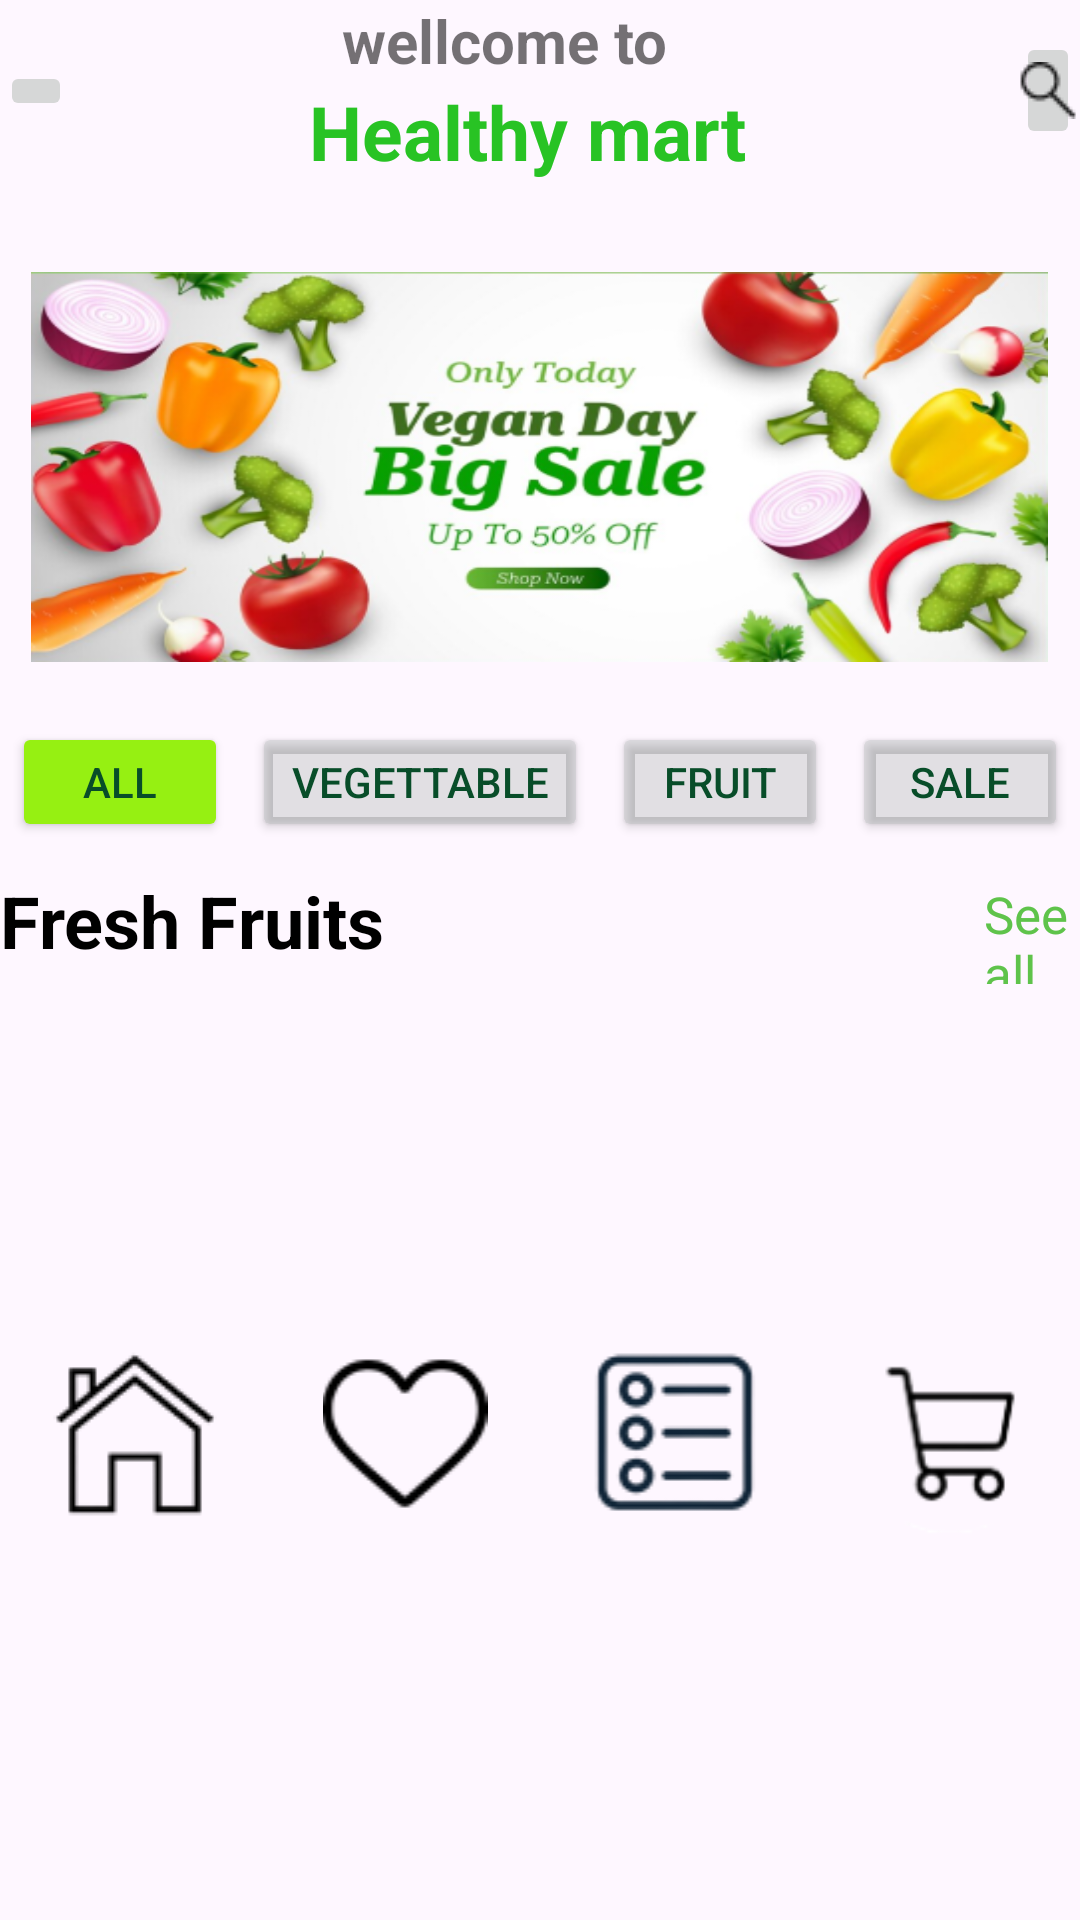

Android layout source for this screen:
<!-- AndroidManifest.xml: application theme Theme.Assigmentr_ph35577 -->
<!-- res/layout/activity_home.xml -->
<?xml version="1.0" encoding="utf-8"?>
<LinearLayout xmlns:android="http://schemas.android.com/apk/res/android"
    xmlns:app="http://schemas.android.com/apk/res-auto"
    xmlns:tools="http://schemas.android.com/tools"
    android:id="@+id/main"
    android:layout_width="match_parent"
    android:layout_height="match_parent"
    android:orientation="vertical"
    android:layout_margin="5dp"
    tools:context=".Home">
<LinearLayout
    android:layout_width="match_parent"
    android:layout_height="wrap_content"
    android:orientation="horizontal"
    android:gravity="center_vertical"
    >
    <ImageButton
        android:layout_width="wrap_content"
        android:layout_height="wrap_content"
        android:src="@drawable/baseline_account_circle_24"
        />
    <LinearLayout
        android:layout_width="wrap_content"
        android:layout_height="wrap_content"
        android:orientation="vertical"
        >
    <TextView
        android:layout_width="wrap_content"
        android:layout_height="wrap_content"
        android:text="wellcome to"
        android:textSize="20dp"
        android:textColor="#8B000000"
        android:textStyle="bold"
        android:layout_marginLeft="90dp"
        />
        <TextView
            android:layout_width="wrap_content"
            android:layout_height="wrap_content"
            android:text="Healthy mart"
            android:textColor="#28C324"
            android:textStyle="bold"
            android:textSize="25dp"
            android:layout_marginLeft="79dp"
            />
    </LinearLayout>
    <ImageButton
        android:layout_width="wrap_content"
        android:layout_height="wrap_content"
        android:src="@drawable/search4"
        android:layout_marginLeft="90dp"
        />
</LinearLayout>

    <ImageView
        android:layout_width="339dp"
        android:layout_height="130dp"
        android:layout_gravity="center"
        android:layout_marginTop="30dp"
        android:scaleType="fitXY"
        android:src="@drawable/banner" />
    <LinearLayout
        android:layout_width="match_parent"
        android:layout_height="wrap_content"
        android:layout_marginTop="20dp"
        android:gravity="center"
        android:orientation="horizontal"
        android:weightSum="4">

        <Button
            android:layout_width="0dp"
        android:layout_height="40dp"
        android:layout_weight="1"
        android:text="All"
        android:textColor="#084D29"
        android:backgroundTint="#96F012"
        android:layout_marginLeft="4dp"
        android:layout_marginRight="4dp"/>

        <Button
            android:layout_width="40dp"
            android:layout_height="40dp"
            android:layout_weight="1"
            android:text="Vegettable"
            android:textColor="#084D29"
            android:backgroundTint="#4B99A4A0"
            android:layout_marginLeft="4dp"
            android:layout_marginRight="4dp"/>

        <Button
            android:layout_width="0dp"
            android:layout_height="40dp"
            android:layout_weight="1"
            android:text="Fruit"
            android:textColor="#084D29"
            android:backgroundTint="#4B99A4A0"
            android:layout_marginLeft="4dp"
            android:layout_marginRight="4dp"/>

        <Button
            android:layout_width="0dp"
            android:layout_height="40dp"
            android:layout_weight="1"
            android:text="Sale"
            android:textColor="#084D29"
            android:backgroundTint="#4B99A4A0"
            android:layout_marginLeft="4dp"
            android:layout_marginRight="4dp"/>

    </LinearLayout>
    <LinearLayout
        android:layout_width="match_parent"
        android:layout_height="wrap_content"
        android:orientation="horizontal"
        >
    <TextView
        android:layout_width="wrap_content"
        android:layout_height="wrap_content"
        android:text="Fresh Fruits"
        android:textSize="24sp"
        android:textColor="@color/black"
        android:textStyle="bold"
        android:layout_marginTop="10dp"
        />
        <TextView
            android:layout_width="wrap_content"
            android:layout_height="wrap_content"
            android:text="See all"
            android:layout_marginLeft="200dp"
            android:layout_marginTop="5dp"
            android:textColor="#5FC34B"
            android:textSize="17dp"
            />
    </LinearLayout>
    <androidx.recyclerview.widget.RecyclerView
        android:id="@+id/productRecyclerView"
        android:layout_width="match_parent"
        android:layout_height="wrap_content"
        android:layout_marginTop="8dp"
 />
    <LinearLayout
        android:layout_width="match_parent"
        android:layout_height="wrap_content"
        android:orientation="horizontal"
        android:gravity="center"
        android:layout_marginTop="90dp"
        android:weightSum="4">

        <ImageView
            android:layout_width="0dp"
        android:layout_height="wrap_content"
        android:layout_weight="1"
        android:src="@drawable/home"
        android:padding="8dp"
        />

        <ImageView
            android:layout_width="0dp"
            android:layout_height="wrap_content"
            android:layout_weight="1"
            android:src="@drawable/tym"
            android:padding="8dp"
            />

        <ImageView
            android:layout_width="0dp"
            android:layout_height="wrap_content"
            android:layout_weight="1"
            android:src="@drawable/muc"
            android:padding="8dp"
            />

        <ImageView
            android:layout_width="0dp"
            android:layout_height="wrap_content"
            android:layout_weight="1"
            android:src="@drawable/gio"
            android:padding="8dp"
            />
    </LinearLayout>

</LinearLayout>
<!-- resources referenced by this layout -->
<resources>
  <!-- drawable banner: png bitmap (drawable, 191084 bytes) -->
  <!-- drawable gio: png bitmap (drawable, 3384 bytes) -->
  <!-- drawable home: png bitmap (drawable, 2329 bytes) -->
  <!-- drawable muc: png bitmap (drawable, 3511 bytes) -->
  <!-- drawable search4: png bitmap (drawable, 536 bytes) -->
  <!-- drawable tym: png bitmap (drawable, 1258 bytes) -->
  <style name="Theme.Assigmentr_ph35577" parent="Base.Theme.Assigmentr_ph35577" />
  <style name="Base.Theme.Assigmentr_ph35577" parent="Theme.Material3.DayNight.NoActionBar">
          
          
      </style>
  <!-- not gathered from this repository: default colours our renderer supplied (Android Studio template values) -->
  <color name="black">#FF000000</color>
</resources>
